Run: headless pygame with SDL's dummy video driver; simulated clock (each Clock.tick advances the game by its frame time, no real sleeping); random seed 0; keys injected as events and as key.get_pressed() state; mouse plan: one left click at the window centre at the start of phase 2, then a move to the lower-right quarter at the start of phase 3.
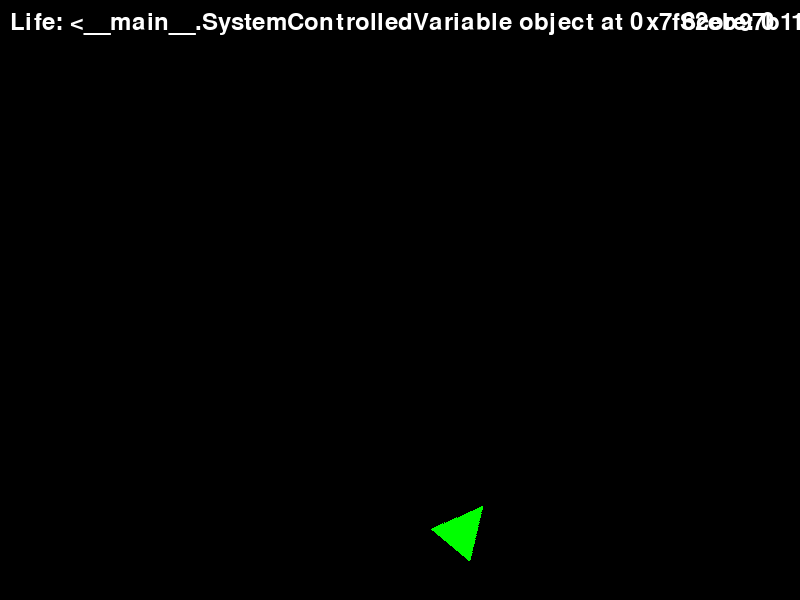
Frame 1 of 4 · flips 1–60 · no input
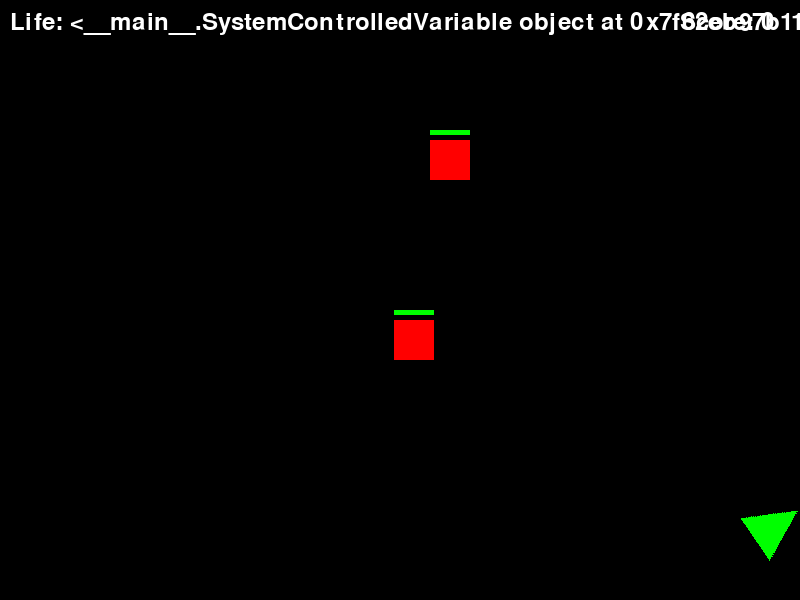
Frame 2 of 4 · flips 61–180 · clicked the window centre · tapped SPACE, RETURN · held RIGHT (→), D
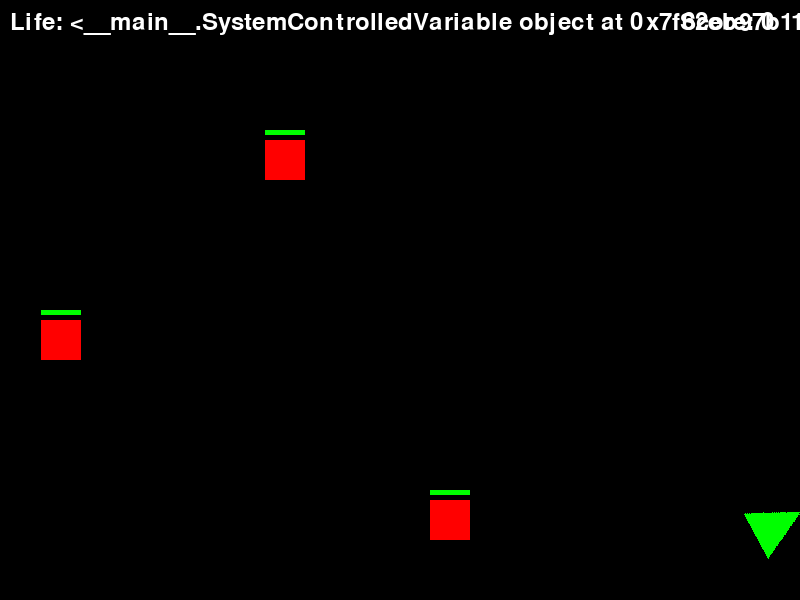
Frame 3 of 4 · flips 181–300 · moved the mouse to the lower-right quarter · held DOWN (↓), S
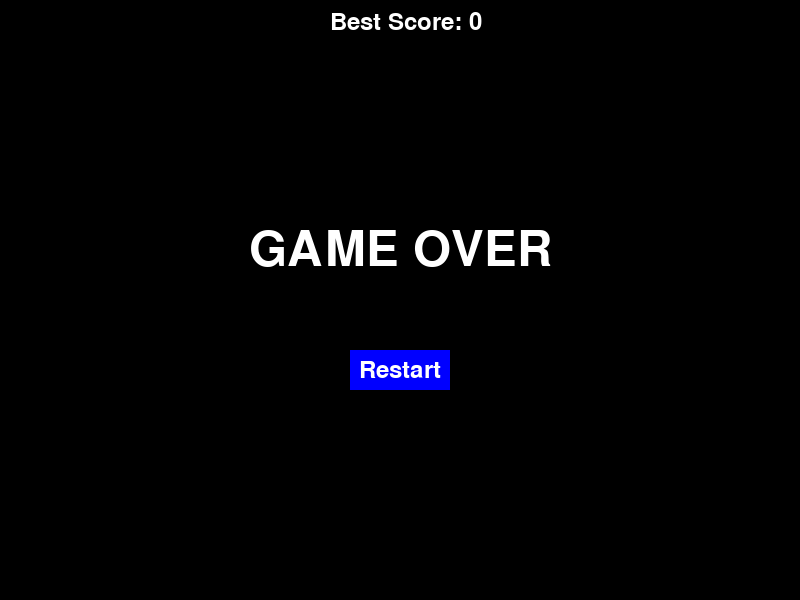
Frame 4 of 4 · flips 301–420 · held LEFT (←), A, UP (↑), W

The pygame program that drew these frames:

import pygame
import math
import random

# Initialize Pygame
pygame.init()

# Game Settings
WIDTH, HEIGHT = 800, 600
screen = pygame.display.set_mode((WIDTH, HEIGHT))
pygame.display.set_caption("2D Shooting Game")

# Colors
WHITE = (255, 255, 255)
BLACK = (0, 0, 0)
GREEN = (0, 255, 0)
RED = (255, 0, 0)
YELLOW = (255, 255, 0)
BLUE = (0, 0, 255)

# Clock
clock = pygame.time.Clock()
FPS = 40

# System-controlled player data
class SystemControlledVariable:
    def __init__(self, value):
        self._value = value
        self._read_permission = True
        self._write_permission = False  # Player has no WRITE permission
        self._legitimate_context = False 

    def get_value(self):
        if self._read_permission:
            return self._value
        raise PermissionError("READ access denied!")

    def set_value(self, value):
        if self._write_permission:
            self._value = value
        else:
            raise PermissionError("WRITE access denied!")

    def grant_write_permission(self, legitimate=False):
        if legitimate:
            self._legitimate_context = True
            self._write_permission = True
        else:
            global illegal_write_detected
            if not illegal_write_detected:
                print("ALERT: Illegal WRITE permission granted to player_life!")
                illegal_write_detected = True
            self._write_permission = True

    def revoke_write_permission(self):
        self._write_permission = False
        self._legitimate_context = False

    def is_legitimate(self):
        return self._legitimate_context




# Player Settings
player_life = SystemControlledVariable(3)  # System controls the player's life
player_size = 100
player_x = WIDTH // 2
player_y = HEIGHT - player_size - 10  # Fixed y-position at the bottom
player_speed = 7
illegal_write_detected = False  # Prevent spamming of illegal detection alerts

# Bullet Settings
bullets = []
bullet_speed = 10
bullet_radius = 5
damage = 1
bullet_interval = 200

# Enemy Settings
enemies = []
enemy_size = 40
initial_enemy_speed = 3
enemy_spawn_time = 1500
last_enemy_spawn = pygame.time.get_ticks()
enemy_speed = initial_enemy_speed

# Game Over, Score, and Restart settings
game_over = False
restart_button_rect = pygame.Rect(WIDTH // 2 - 50, HEIGHT // 2 + 50, 100, 40)
score = 0
best_score = 0

# Load Images
player_image = pygame.Surface((player_size, player_size), pygame.SRCALPHA)
pygame.draw.polygon(player_image, GREEN, [(25, 0), (50, 50), (0, 50)])




def detect_illegal_write_access():
    global illegal_write_detected
    try:
        if player_life.is_legitimate():
            return  # Skip detection for legitimate contexts
        if player_life._write_permission and not illegal_write_detected:
            print("ALERT: Illegal WRITE permission granted to player_life!")
            illegal_write_detected = True
        player_life.set_value(player_life.get_value() + 1)
        print("ALERT: Illegal modification detected! Reverting changes...")
        player_life.revoke_write_permission()
    except PermissionError:
        pass  # No illegal activity if WRITE access is denied


# Function to draw text
def draw_text(text, font, color, x, y):
    surface = font.render(text, True, color)
    screen.blit(surface, (x, y))



# Class for bullets
class Bullet:
    def __init__(self, x, y, target_x, target_y, damage):
        self.x = x
        self.y = y
        self.damage = damage
        angle = math.atan2(target_y - y, target_x - x)
        self.dx = math.cos(angle) * bullet_speed
        self.dy = math.sin(angle) * bullet_speed

    def update(self):
        self.x += self.dx
        self.y += self.dy
        if self.x < 0 or self.x > WIDTH or self.y < 0 or self.y > HEIGHT:
            bullets.remove(self)

    def draw(self):
        pygame.draw.circle(screen, YELLOW, (int(self.x), int(self.y)), bullet_radius)

# Enemy's update method
class Enemy:
    def __init__(self, speed):
        self.x = random.randint(0, WIDTH - enemy_size)
        self.y = -enemy_size
        self.speed = speed
        self.health = 3

    def update(self):
        self.y += self.speed
        if self.y > HEIGHT:
            global game_over
            try:
                # Grant WRITE permission legally
                player_life.grant_write_permission(legitimate=True)
                player_life.set_value(player_life.get_value() - 1)
                player_life.revoke_write_permission()
            except PermissionError:
                print("ALERT: Unauthorized WRITE attempt to player_life detected!")
            enemies.remove(self)
            if player_life.get_value() <= 0:
                game_over = True


    def draw(self):
        pygame.draw.rect(screen, RED, (self.x, self.y, enemy_size, enemy_size))
        pygame.draw.rect(screen, GREEN, (self.x, self.y - 10, (self.health / 3) * enemy_size, 5))

    def hit(self, damage):
        self.health -= damage
        if self.health <= 0:
            enemies.remove(self)
            global score
            score += 10
            global enemy_speed
            enemy_speed = initial_enemy_speed + (score // 50)

# Function to handle game over
def handle_game_over():
    global game_over, best_score
    font = pygame.font.SysFont(None, 72)
    game_over_text = font.render('GAME OVER', True, WHITE)
    text_rect = game_over_text.get_rect(center=(WIDTH // 2, HEIGHT // 2 - 50))
    screen.blit(game_over_text, text_rect)
    pygame.draw.rect(screen, BLUE, restart_button_rect)
    font = pygame.font.SysFont(None, 36)
    restart_text = font.render('Restart', True, WHITE)
    restart_rect = restart_text.get_rect(center=(WIDTH // 2, HEIGHT // 2 + 70))
    screen.blit(restart_text, restart_rect)
    font = pygame.font.SysFont(None, 36)
    draw_text(f'Best Score: {best_score}', font, WHITE, WIDTH // 2 - 70, 10)

# Function to reset the game
def reset_game():
    global player_x, player_y, player_life, bullets, enemies, game_over, score, best_score, enemy_speed, legitimate_life_changes
    player_x = WIDTH // 2
    player_y = HEIGHT - player_size - 10  # Reset to fixed y-position
    player_life = 3
    legitimate_life_changes = [3]  # Reset legitimate changes
    bullets = []
    enemies = []
    if score > best_score:
        best_score = score
    score = 0
    enemy_speed = initial_enemy_speed
    game_over = False

# Timing for Bullet Fire
last_bullet_time = 0

def check_collision(player_x, player_y, enemy):
    player_rect = pygame.Rect(player_x, player_y, player_size, player_size)
    enemy_rect = pygame.Rect(enemy.x, enemy.y, enemy_size, enemy_size)
    return player_rect.colliderect(enemy_rect)


# Main Game Loop
running = True
illegal_access_detected = False

while running:
    screen.fill(BLACK)

    if game_over:
        handle_game_over()
        pygame.display.flip()
        for event in pygame.event.get():
            if event.type == pygame.QUIT:
                running = False
            if event.type == pygame.MOUSEBUTTONDOWN:
                if restart_button_rect.collidepoint(event.pos):
                    reset_game()
        continue

    keys = pygame.key.get_pressed()
    # Movement only in the x-direction
    if keys[pygame.K_a] or keys[pygame.K_LEFT]:
        if player_x > 0:
            player_x -= player_speed
    if keys[pygame.K_d] or keys[pygame.K_RIGHT]:
        if player_x + player_size < WIDTH:
            player_x += player_speed

    # Simulate player trying to cheat
    if keys[pygame.K_p]:
        print("Initial Life:", player_life.get_value())
        player_life.grant_write_permission()
        try:
            player_life.set_value(player_life.get_value() + 1)
            print("Life after illegal access:", player_life.get_value())
        except PermissionError:
            pass

    # Detect illegal activity
    detect_illegal_write_access()

    # Always keep the player's y-position fixed
    mouse_x, mouse_y = pygame.mouse.get_pos()
    angle_to_mouse = math.degrees(math.atan2(mouse_y - (player_y + player_size // 2), mouse_x - (player_x + player_size // 2))) + 90
    rotated_player = pygame.transform.rotate(player_image, angle_to_mouse)
    screen.blit(rotated_player, (player_x, player_y))

    for event in pygame.event.get():
        if event.type == pygame.QUIT:
            running = False

    current_time = pygame.time.get_ticks()

    if current_time - last_bullet_time >= bullet_interval:
        if pygame.mouse.get_pressed()[0]:
            target_x, target_y = pygame.mouse.get_pos()
            bullet = Bullet(player_x + player_size // 2, player_y + player_size // 2, target_x, target_y, damage)
            bullets.append(bullet)
            last_bullet_time = current_time

    for bullet in bullets[:]:
        bullet.update()
        bullet.draw()

    if current_time - last_enemy_spawn >= enemy_spawn_time:
        new_enemy = Enemy(enemy_speed)
        enemies.append(new_enemy)
        last_enemy_spawn = current_time

    for enemy in enemies[:]:
        enemy.update()
        enemy.draw()
        for bullet in bullets[:]:
            if pygame.Rect(bullet.x - bullet_radius, bullet.y - bullet_radius, bullet_radius * 2, bullet_radius * 2).colliderect(pygame.Rect(enemy.x, enemy.y, enemy_size, enemy_size)):
                enemy.hit(bullet.damage)
                bullets.remove(bullet)

        if check_collision(player_x, player_y, enemy):
            enemies.remove(enemy)
            try:
                # Grant WRITE permission legally
                player_life.grant_write_permission(legitimate=True)
                player_life.set_value(player_life.get_value() - 1)
                player_life.revoke_write_permission()
            except PermissionError:
                print("ALERT: Unauthorized WRITE attempt to player_life detected!")

        if player_life.get_value() <= 0:
            game_over = True


    font = pygame.font.SysFont(None, 36)
    draw_text(f'Life: {player_life}', font, WHITE, 10, 10)
    draw_text(f'Score: {score}', font, WHITE, WIDTH - 120, 10)

    if illegal_access_detected:
        draw_text("Illegal Access Detected!", font, RED, WIDTH // 2 - 150, HEIGHT - 50)

    pygame.display.flip()
    clock.tick(FPS)

pygame.quit()
